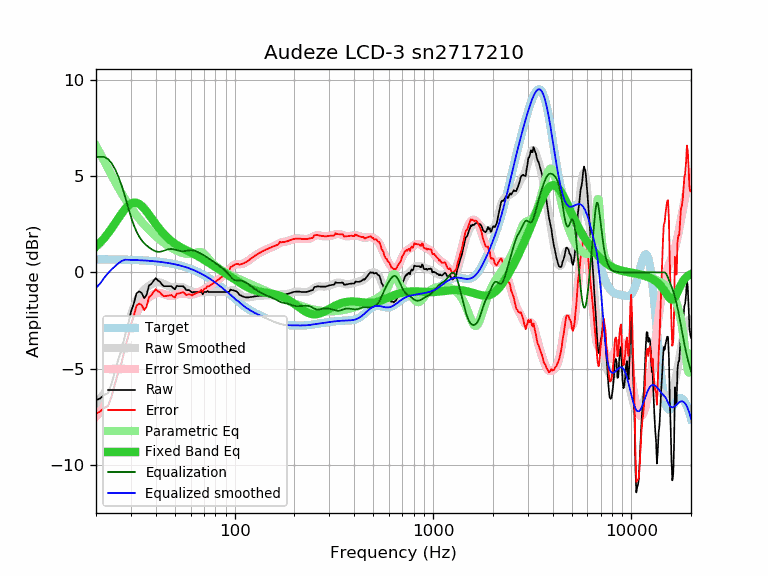

Values plotted in this chart, from the file beside it:
frequency, raw, error, smoothed, error_smoothed, equalization, parametric_eq, equalized_raw, equalized_smoothed, target
20, -6.65, -7.33, -6.82, -7.50, 6.00, 1.34, -0.65, -0.82, 0.68
21, -6.55, -7.23, -6.58, -7.26, 6.00, 1.55, -0.55, -0.58, 0.68
22, -6.36, -7.04, -6.28, -6.96, 6.00, 1.78, -0.36, -0.28, 0.68
23, -6.28, -6.96, -5.93, -6.60, 5.89, 2.03, -0.39, -0.04, 0.68
24, -5.75, -6.42, -5.51, -6.19, 5.67, 2.29, -0.08, 0.16, 0.67
25, -5.08, -5.75, -5.02, -5.69, 5.35, 2.56, 0.27, 0.33, 0.67
26, -4.46, -5.13, -4.47, -5.14, 4.95, 2.83, 0.49, 0.48, 0.67
27, -3.98, -4.64, -3.89, -4.55, 4.48, 3.08, 0.50, 0.60, 0.66
28, -3.28, -3.94, -3.30, -3.96, 3.96, 3.29, 0.68, 0.66, 0.66
29, -2.71, -3.37, -2.74, -3.39, 3.39, 3.46, 0.68, 0.66, 0.66
30, -2.06, -2.71, -2.24, -2.89, 2.89, 3.57, 0.83, 0.65, 0.65
31, -1.63, -2.28, -1.82, -2.46, 2.46, 3.63, 0.83, 0.64, 0.64
32, -1.09, -1.73, -1.48, -2.12, 2.12, 3.62, 1.03, 0.64, 0.64
33, -0.99, -1.62, -1.23, -1.86, 1.86, 3.56, 0.87, 0.63, 0.63
34, -1.07, -1.70, -1.04, -1.66, 1.66, 3.45, 0.59, 0.63, 0.63
35, -1.34, -1.96, -0.90, -1.51, 1.51, 3.32, 0.17, 0.62, 0.62
36, -1.16, -1.77, -0.79, -1.40, 1.40, 3.16, 0.24, 0.61, 0.61
37, -0.68, -1.28, -0.70, -1.30, 1.30, 3.00, 0.62, 0.60, 0.60
38, -0.60, -1.19, -0.62, -1.21, 1.21, 2.83, 0.61, 0.59, 0.59
39, -0.44, -1.02, -0.56, -1.14, 1.14, 2.67, 0.70, 0.58, 0.58
40, -0.30, -0.87, -0.52, -1.10, 1.10, 2.51, 0.79, 0.57, 0.57
41, -0.42, -0.98, -0.51, -1.07, 1.07, 2.37, 0.65, 0.56, 0.56
42, -0.49, -1.04, -0.52, -1.07, 1.07, 2.23, 0.58, 0.55, 0.55
43, -0.63, -1.17, -0.56, -1.09, 1.09, 2.10, 0.46, 0.53, 0.53
44, -0.72, -1.24, -0.61, -1.13, 1.13, 1.99, 0.41, 0.52, 0.52
45, -0.72, -1.23, -0.66, -1.16, 1.16, 1.88, 0.44, 0.51, 0.51
46, -0.72, -1.21, -0.70, -1.20, 1.20, 1.79, 0.47, 0.49, 0.49
47, -0.72, -1.20, -0.74, -1.21, 1.21, 1.70, 0.49, 0.47, 0.47
48, -0.72, -1.18, -0.76, -1.22, 1.22, 1.62, 0.50, 0.46, 0.46
49, -0.82, -1.26, -0.77, -1.21, 1.21, 1.55, 0.38, 0.44, 0.44
50, -0.88, -1.30, -0.76, -1.18, 1.18, 1.49, 0.30, 0.42, 0.42
51, -0.70, -1.10, -0.76, -1.16, 1.16, 1.43, 0.46, 0.40, 0.40
52, -0.72, -1.10, -0.75, -1.13, 1.13, 1.38, 0.41, 0.38, 0.38
53, -0.72, -1.08, -0.75, -1.11, 1.11, 1.33, 0.39, 0.36, 0.36
54, -0.72, -1.06, -0.77, -1.10, 1.10, 1.28, 0.38, 0.34, 0.34
55, -0.72, -1.03, -0.79, -1.10, 1.10, 1.24, 0.38, 0.31, 0.31
56, -0.80, -1.09, -0.82, -1.11, 1.11, 1.20, 0.31, 0.29, 0.29
57, -0.92, -1.18, -0.86, -1.12, 1.12, 1.16, 0.20, 0.26, 0.26
58, -0.92, -1.16, -0.90, -1.13, 1.13, 1.12, 0.21, 0.24, 0.24
59, -0.92, -1.13, -0.94, -1.15, 1.15, 1.08, 0.23, 0.21, 0.21
60, -0.98, -1.16, -0.97, -1.15, 1.15, 1.04, 0.17, 0.18, 0.18
61, -1.05, -1.20, -1.00, -1.15, 1.15, 1.01, 0.10, 0.15, 0.15
62, -1.02, -1.14, -1.01, -1.14, 1.14, 0.97, 0.12, 0.12, 0.12
63, -1.02, -1.11, -1.03, -1.12, 1.12, 0.93, 0.10, 0.09, 0.09
64, -1.02, -1.08, -1.03, -1.09, 1.09, 0.89, 0.07, 0.06, 0.06
65, -1.02, -1.05, -1.03, -1.06, 1.06, 0.85, 0.04, 0.03, 0.03
66, -1.02, -1.02, -1.04, -1.03, 1.03, 0.82, 0.01, -0.00, -0.00
67, -1.02, -0.98, -1.03, -1.00, 1.00, 0.78, -0.02, -0.04, -0.04
68, -0.98, -0.91, -1.03, -0.96, 0.96, 0.74, -0.02, -0.07, -0.07
69, -1.14, -1.03, -1.03, -0.92, 0.92, 0.70, -0.22, -0.11, -0.11
70, -1.02, -0.88, -1.03, -0.88, 0.88, 0.66, -0.14, -0.14, -0.14
71, -1.02, -0.84, -1.03, -0.84, 0.84, 0.62, -0.18, -0.18, -0.18
72, -1.02, -0.80, -1.02, -0.80, 0.80, 0.58, -0.22, -0.22, -0.22
73, -0.97, -0.72, -1.02, -0.76, 0.76, 0.54, -0.21, -0.26, -0.26
74, -1.02, -0.73, -1.02, -0.72, 0.72, 0.50, -0.30, -0.29, -0.29
75, -1.02, -0.69, -1.02, -0.68, 0.68, 0.46, -0.34, -0.33, -0.33
76, -1.02, -0.65, -1.02, -0.64, 0.64, 0.42, -0.38, -0.37, -0.37
77, -1.02, -0.61, -1.02, -0.60, 0.60, 0.39, -0.42, -0.41, -0.41
78, -1.02, -0.57, -1.02, -0.57, 0.57, 0.35, -0.45, -0.45, -0.45
79, -1.02, -0.53, -1.02, -0.53, 0.53, 0.31, -0.49, -0.49, -0.49
... 553 more rows
